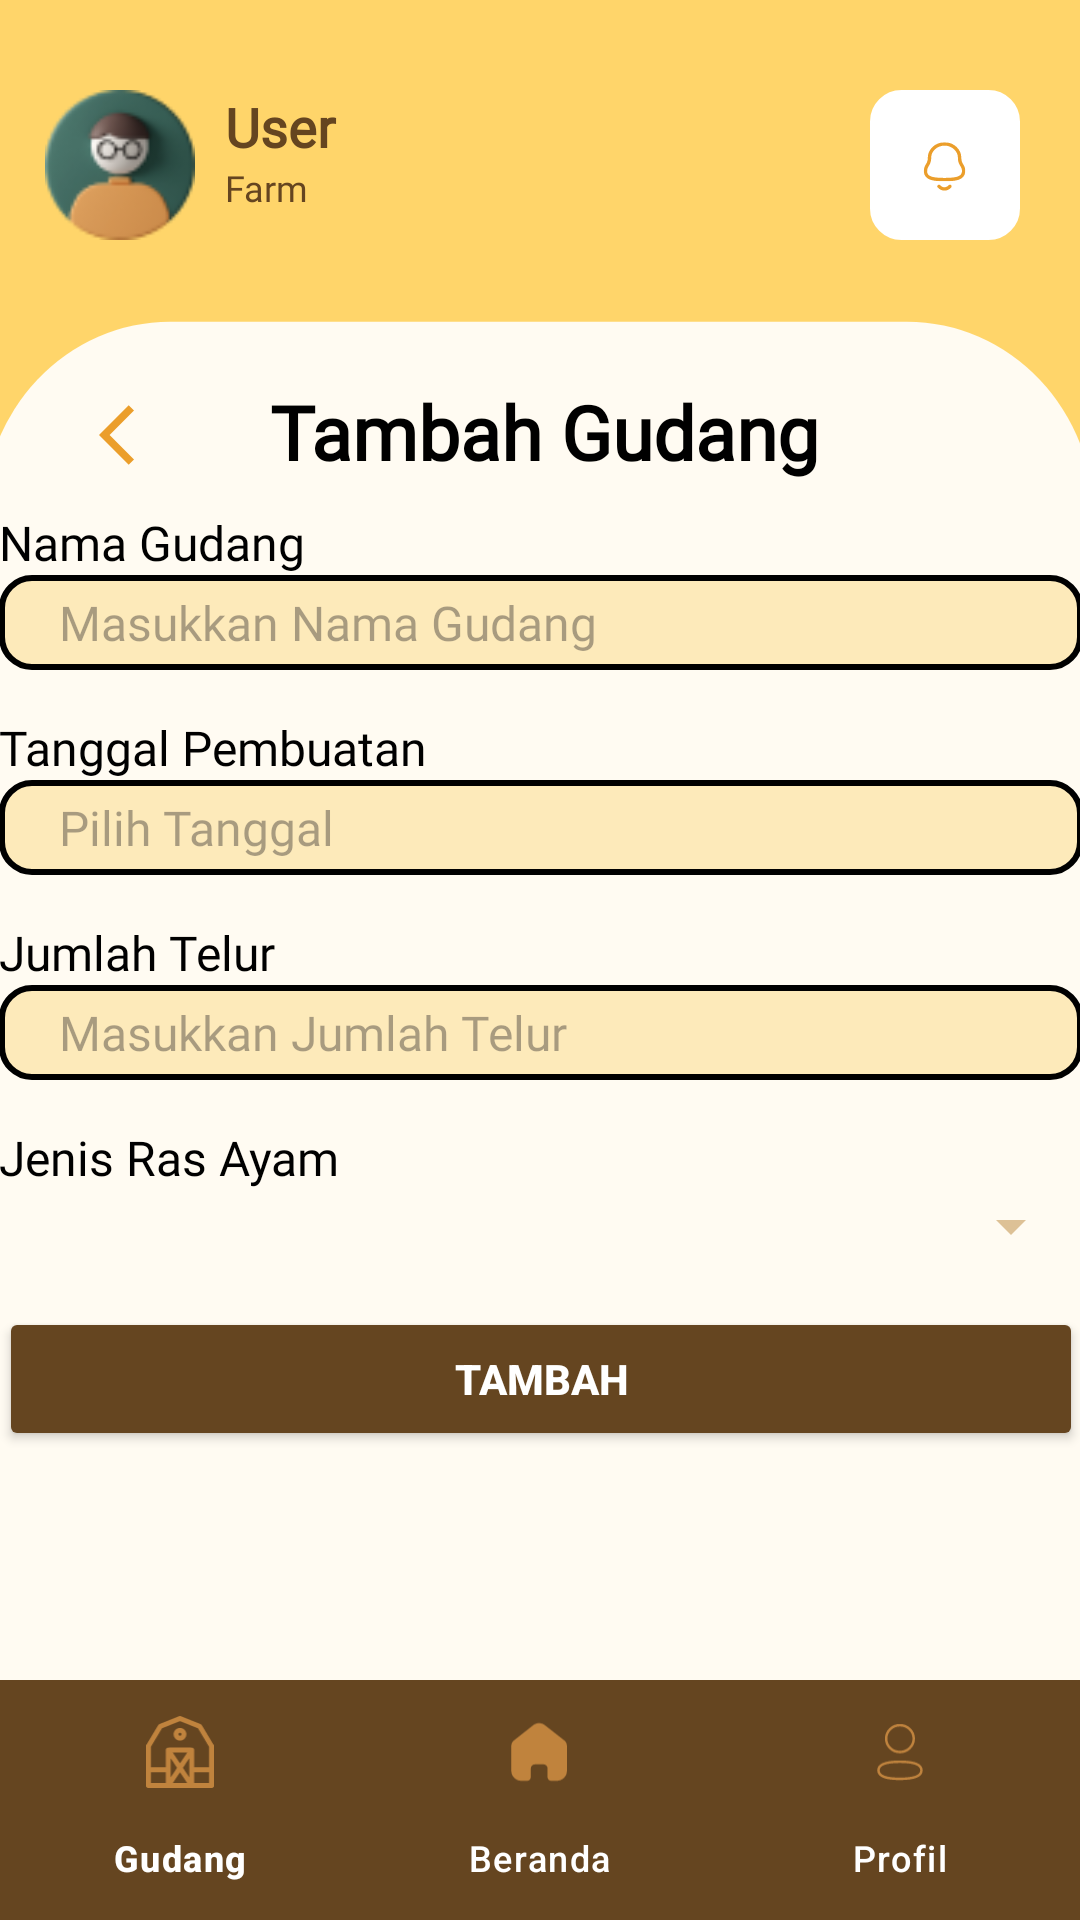

Reconstruct the res/layout file that produces this screen, plus the resources it refers to.
<!-- AndroidManifest.xml: application theme Theme.Eggspertmobile -->
<!-- res/layout/activity_create_gudang.xml -->
<?xml version="1.0" encoding="utf-8"?>
<androidx.constraintlayout.widget.ConstraintLayout xmlns:android="http://schemas.android.com/apk/res/android"
    xmlns:app="http://schemas.android.com/apk/res-auto"
    xmlns:tools="http://schemas.android.com/tools"
    android:id="@+id/main"
    android:layout_width="match_parent"
    android:layout_height="match_parent"
    tools:context=".CreateGudang"
    android:background="#FFFBF2">

    <LinearLayout
        android:id="@+id/first_ll"
        android:layout_width="match_parent"
        android:layout_height="wrap_content"
        app:layout_constraintTop_toTopOf="parent"
        app:layout_constraintStart_toStartOf="parent"
        android:orientation="vertical"
        android:background="@drawable/header">

        <LinearLayout
            android:layout_width="match_parent"
            android:layout_height="wrap_content"
            android:orientation="horizontal"
            android:layout_marginTop="@dimen/main_marginTop"
            android:layout_marginBottom="@dimen/marginBottom"
            android:layout_marginStart="@dimen/main_marginLeft"
            android:layout_marginEnd="@dimen/main_marginRight">

            <ImageView
                android:layout_width="50dp"
                android:layout_height="50dp"
                android:scaleType="fitCenter"
                android:src="@drawable/profile_pic"/>

            <LinearLayout
                android:layout_width="225dp"
                android:layout_height="wrap_content"
                android:orientation="vertical">

                <TextView
                    android:id="@+id/nickname"
                    android:layout_width="210dp"
                    android:layout_height="wrap_content"
                    android:layout_marginLeft="@dimen/marginLeft"
                    android:layout_marginRight="@dimen/main_marginRight"
                    android:fontFamily="@font/poppins_regular"
                    android:text="User"
                    android:textColor="#654520"
                    android:textSize="18dp"
                    android:textStyle="bold" />

                <TextView
                    android:id="@+id/farm_name"
                    android:layout_width="210dp"
                    android:layout_height="wrap_content"
                    android:layout_marginLeft="@dimen/marginLeft"
                    android:layout_marginRight="@dimen/main_marginRight"
                    android:fontFamily="@font/poppins_regular"
                    android:text="Farm"
                    android:textColor="#654520"
                    android:textSize="@dimen/small_text" />

            </LinearLayout>

            <ImageButton
                android:id="@+id/notification"
                android:layout_width="50dp"
                android:layout_height="50dp"
                android:background="@drawable/white_box"
                android:scaleType="center"
                android:src="@drawable/bell_icon"/>

        </LinearLayout>

        <LinearLayout
            android:layout_width="match_parent"
            android:layout_height="wrap_content"
            android:orientation="horizontal">

            <ImageButton
                android:id="@+id/back_button"
                android:layout_width="90dp"
                android:layout_height="50dp"
                android:src="@drawable/ic_back_arrow"
                android:background="@android:color/transparent"
                android:layout_marginTop="@dimen/main_marginTop"/>

            <TextView
                android:layout_width="wrap_content"
                android:layout_height="wrap_content"
                android:text="Tambah Gudang"
                android:textSize="@dimen/heading1"
                android:fontFamily="@font/poppins_regular"
                android:textFontWeight="900"
                android:layout_marginTop="37dp"
                android:layout_marginEnd="30dp"
                android:textColor="@color/black"/>

        </LinearLayout>

    </LinearLayout>

    <ScrollView
        android:layout_width="match_parent"
        android:layout_height="0dp"
        app:layout_constraintTop_toBottomOf="@id/first_ll"
        app:layout_constraintStart_toStartOf="parent"
        app:layout_constraintBottom_toTopOf="@id/bottom_navigation"
        android:paddingHorizontal="@dimen/paddingHorizontal"
        android:paddingVertical="@dimen/paddingVertical">

        <LinearLayout
            android:layout_width="match_parent"
            android:layout_height="wrap_content"
            android:orientation="vertical"
            android:paddingHorizontal="@dimen/paddingHorizontal"
            android:paddingVertical="@dimen/paddingVertical">

            <TextView
                android:layout_width="match_parent"
                android:layout_height="wrap_content"
                android:fontFamily="@font/poppins_regular"
                android:text="Nama Gudang"
                android:textColor="@color/black"
                android:textSize="@dimen/normal_text" />

            <EditText
                android:id="@+id/nama_gudang"
                android:layout_width="match_parent"
                android:layout_height="wrap_content"
                android:background="@drawable/rounded_form_et"
                android:fontFamily="@font/poppins_regular"
                android:hint="Masukkan Nama Gudang"
                android:paddingHorizontal="20dp"
                android:paddingVertical="5dp"
                android:textColor="@color/black"
                android:textSize="@dimen/normal_text" />

            <TextView
                android:layout_width="match_parent"
                android:layout_height="wrap_content"
                android:layout_marginTop="@dimen/marginTop"
                android:fontFamily="@font/poppins_regular"
                android:text="Tanggal Pembuatan"
                android:textColor="@color/black"
                android:textSize="@dimen/normal_text" />

            <EditText
                android:id="@+id/tanggal_pembuatan"
                android:layout_width="match_parent"
                android:layout_height="wrap_content"
                android:hint="Pilih Tanggal"
                android:focusable="false"
                android:clickable="true"
                android:background="@drawable/rounded_form_et"
                android:fontFamily="@font/poppins_regular"
                android:paddingHorizontal="20dp"
                android:paddingVertical="5dp"
                android:textSize="@dimen/normal_text"
                android:drawableEnd="@drawable/ic_calendar"/>

            <TextView
                android:layout_width="match_parent"
                android:layout_height="wrap_content"
                android:layout_marginTop="@dimen/marginTop"
                android:fontFamily="@font/poppins_regular"
                android:text="Jumlah Telur"
                android:textColor="@color/black"
                android:textSize="@dimen/normal_text" />

            <EditText
                android:id="@+id/jml_telur"
                android:layout_width="match_parent"
                android:layout_height="wrap_content"
                android:hint="Masukkan Jumlah Telur"
                android:background="@drawable/rounded_form_et"
                android:fontFamily="@font/poppins_regular"
                android:paddingHorizontal="20dp"
                android:paddingVertical="5dp"
                android:textSize="@dimen/normal_text"
                android:inputType="number"/>

            <TextView
                android:layout_width="match_parent"
                android:layout_height="wrap_content"
                android:layout_marginTop="@dimen/marginTop"
                android:fontFamily="@font/poppins_regular"
                android:text="Jenis Ras Ayam"
                android:textColor="@color/black"
                android:textSize="@dimen/normal_text" />

            <Spinner
                android:id="@+id/ras_ayam"
                android:layout_width="match_parent"
                android:layout_height="wrap_content"
                android:backgroundTint="@color/dandy" />

            <Button
                android:id="@+id/btn_add"
                android:layout_width="match_parent"
                android:layout_height="wrap_content"
                android:layout_marginHorizontal="@dimen/paddingHorizontal"
                android:layout_marginTop="@dimen/marginTop"
                android:backgroundTint="@color/brown"
                android:text="Tambah"
                android:textColor="@color/white"
                android:textStyle="bold" />

        </LinearLayout>

    </ScrollView>

    <com.google.android.material.bottomnavigation.BottomNavigationView
        android:id="@+id/bottom_navigation"
        android:layout_width="0dp"
        android:layout_height="wrap_content"
        android:layout_marginTop="8dp"
        android:background="@color/brown"
        app:layout_constraintBottom_toBottomOf="parent"
        app:layout_constraintStart_toStartOf="parent"
        app:layout_constraintEnd_toEndOf="parent"
        app:menu="@menu/bottom_nav_menu"
        app:itemIconTint="@color/light_choco"
        app:itemTextColor="@color/white"/>

</androidx.constraintlayout.widget.ConstraintLayout>
<!-- resources referenced by this layout -->
<resources>
  <color name="black">#FF000000</color>
  <color name="brown">#654520</color>
  <color name="dandy">#DDC196</color>
  <color name="light_choco">#C0833D</color>
  <color name="white">#FFFFFFFF</color>
  <dimen name="heading1">25sp</dimen>
  <dimen name="main_marginLeft">15dp</dimen>
  <dimen name="main_marginRight">15dp</dimen>
  <dimen name="main_marginTop">30dp</dimen>
  <dimen name="marginBottom">10dp</dimen>
  <dimen name="marginLeft">10dp</dimen>
  <dimen name="marginTop">15dp</dimen>
  <dimen name="normal_text">16sp</dimen>
  <dimen name="small_text">12sp</dimen>
  <!-- drawable header (drawable) -->
  <vector xmlns:android="http://schemas.android.com/apk/res/android"
      android:width="375dp"
      android:height="168dp"
      android:viewportWidth="375"
      android:viewportHeight="168">
    <group>
      <clip-path
          android:pathData="M0,0h375v168h-375z"/>
      <path
          android:pathData="M0,0h375v168h-375z"
          android:fillColor="#FFD56A"/>
      <path
          android:pathData="M59,106L315,106A65,65 0,0 1,380 171L380,719A65,65 0,0 1,315 784L59,784A65,65 0,0 1,-6 719L-6,171A65,65 0,0 1,59 106z"
          android:fillColor="#FFFBF2"/>
    </group>
  </vector>
  <!-- drawable ic_back_arrow (drawable) -->
  <vector xmlns:android="http://schemas.android.com/apk/res/android" android:autoMirrored="true" android:height="24dp" android:tint="#EB9E2B" android:viewportHeight="24" android:viewportWidth="24" android:width="24dp">
        
      <path android:fillColor="@android:color/white" android:pathData="M11.67,3.87L9.9,2.1 0,12l9.9,9.9 1.77,-1.77L3.54,12z"/>
      
  </vector>
  <!-- drawable rounded_form_et (drawable) -->
  <?xml version="1.0" encoding="utf-8"?>
  <shape xmlns:android="http://schemas.android.com/apk/res/android">
  
          <solid android:color="@color/form_choco" />
          
          <corners android:radius="10dp" />
          
          <stroke
              android:width="2dp"
              android:color="#000000" />
  
  </shape>
  <!-- drawable white_box (drawable) -->
  <?xml version="1.0" encoding="utf-8"?>
  <shape xmlns:android="http://schemas.android.com/apk/res/android">
          <solid android:color="#FFFFFF" />
          
          <corners android:radius="10dp" />
          
          <stroke
              android:width="1dp"
              android:color="#FFFFFF" />
  </shape>
  <style name="Theme.Eggspertmobile" parent="Base.Theme.Eggspertmobile" />
  <color name="form_choco">#FDEABA</color>
  <style name="Base.Theme.Eggspertmobile" parent="Theme.Material3.DayNight.NoActionBar">
          
          
      </style>
</resources>
